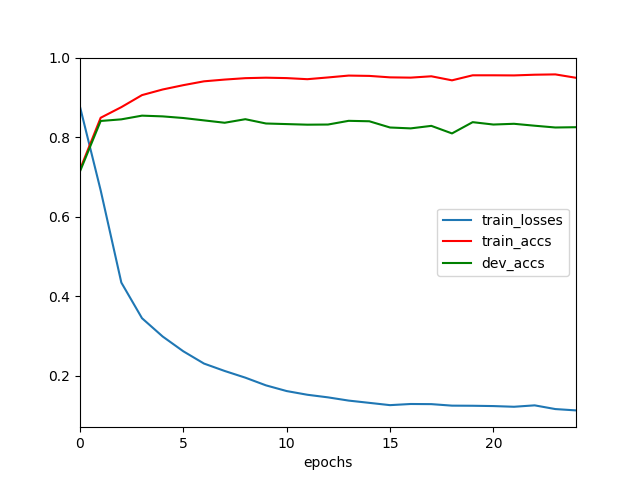

The table this chart was drawn from, first rows:
	epochs	train_losses	train_accs	dev_accs
0	0	0.8769	0.7191	0.7145
1	1	0.6667	0.8493	0.8412
2	2	0.4347	0.876	0.8453
3	3	0.345	0.9063	0.8546
4	4	0.299	0.9204	0.8528
5	5	0.2618	0.9313	0.8487
6	6	0.2309	0.941	0.8427
7	7	0.2123	0.9454	0.8367
8	8	0.1955	0.9489	0.8457
9	9	0.1761	0.9501	0.8349
10	10	0.1618	0.9491	0.8334
11	11	0.1525	0.9463	0.8319
12	12	0.1459	0.9507	0.8323
13	13	0.1378	0.9554	0.8416
14	14	0.1321	0.9546	0.8405
15	15	0.1263	0.951	0.8248
16	16	0.1292	0.9503	0.8226
17	17	0.1289	0.9537	0.8289
18	18	0.1251	0.9435	0.8099
19	19	0.1248	0.9561	0.8382
20	20	0.124	0.9561	0.8323
21	21	0.1223	0.9558	0.8341
22	22	0.1258	0.9576	0.8293
23	23	0.1165	0.9584	0.8248
24	24	0.1131	0.9499	0.8256
